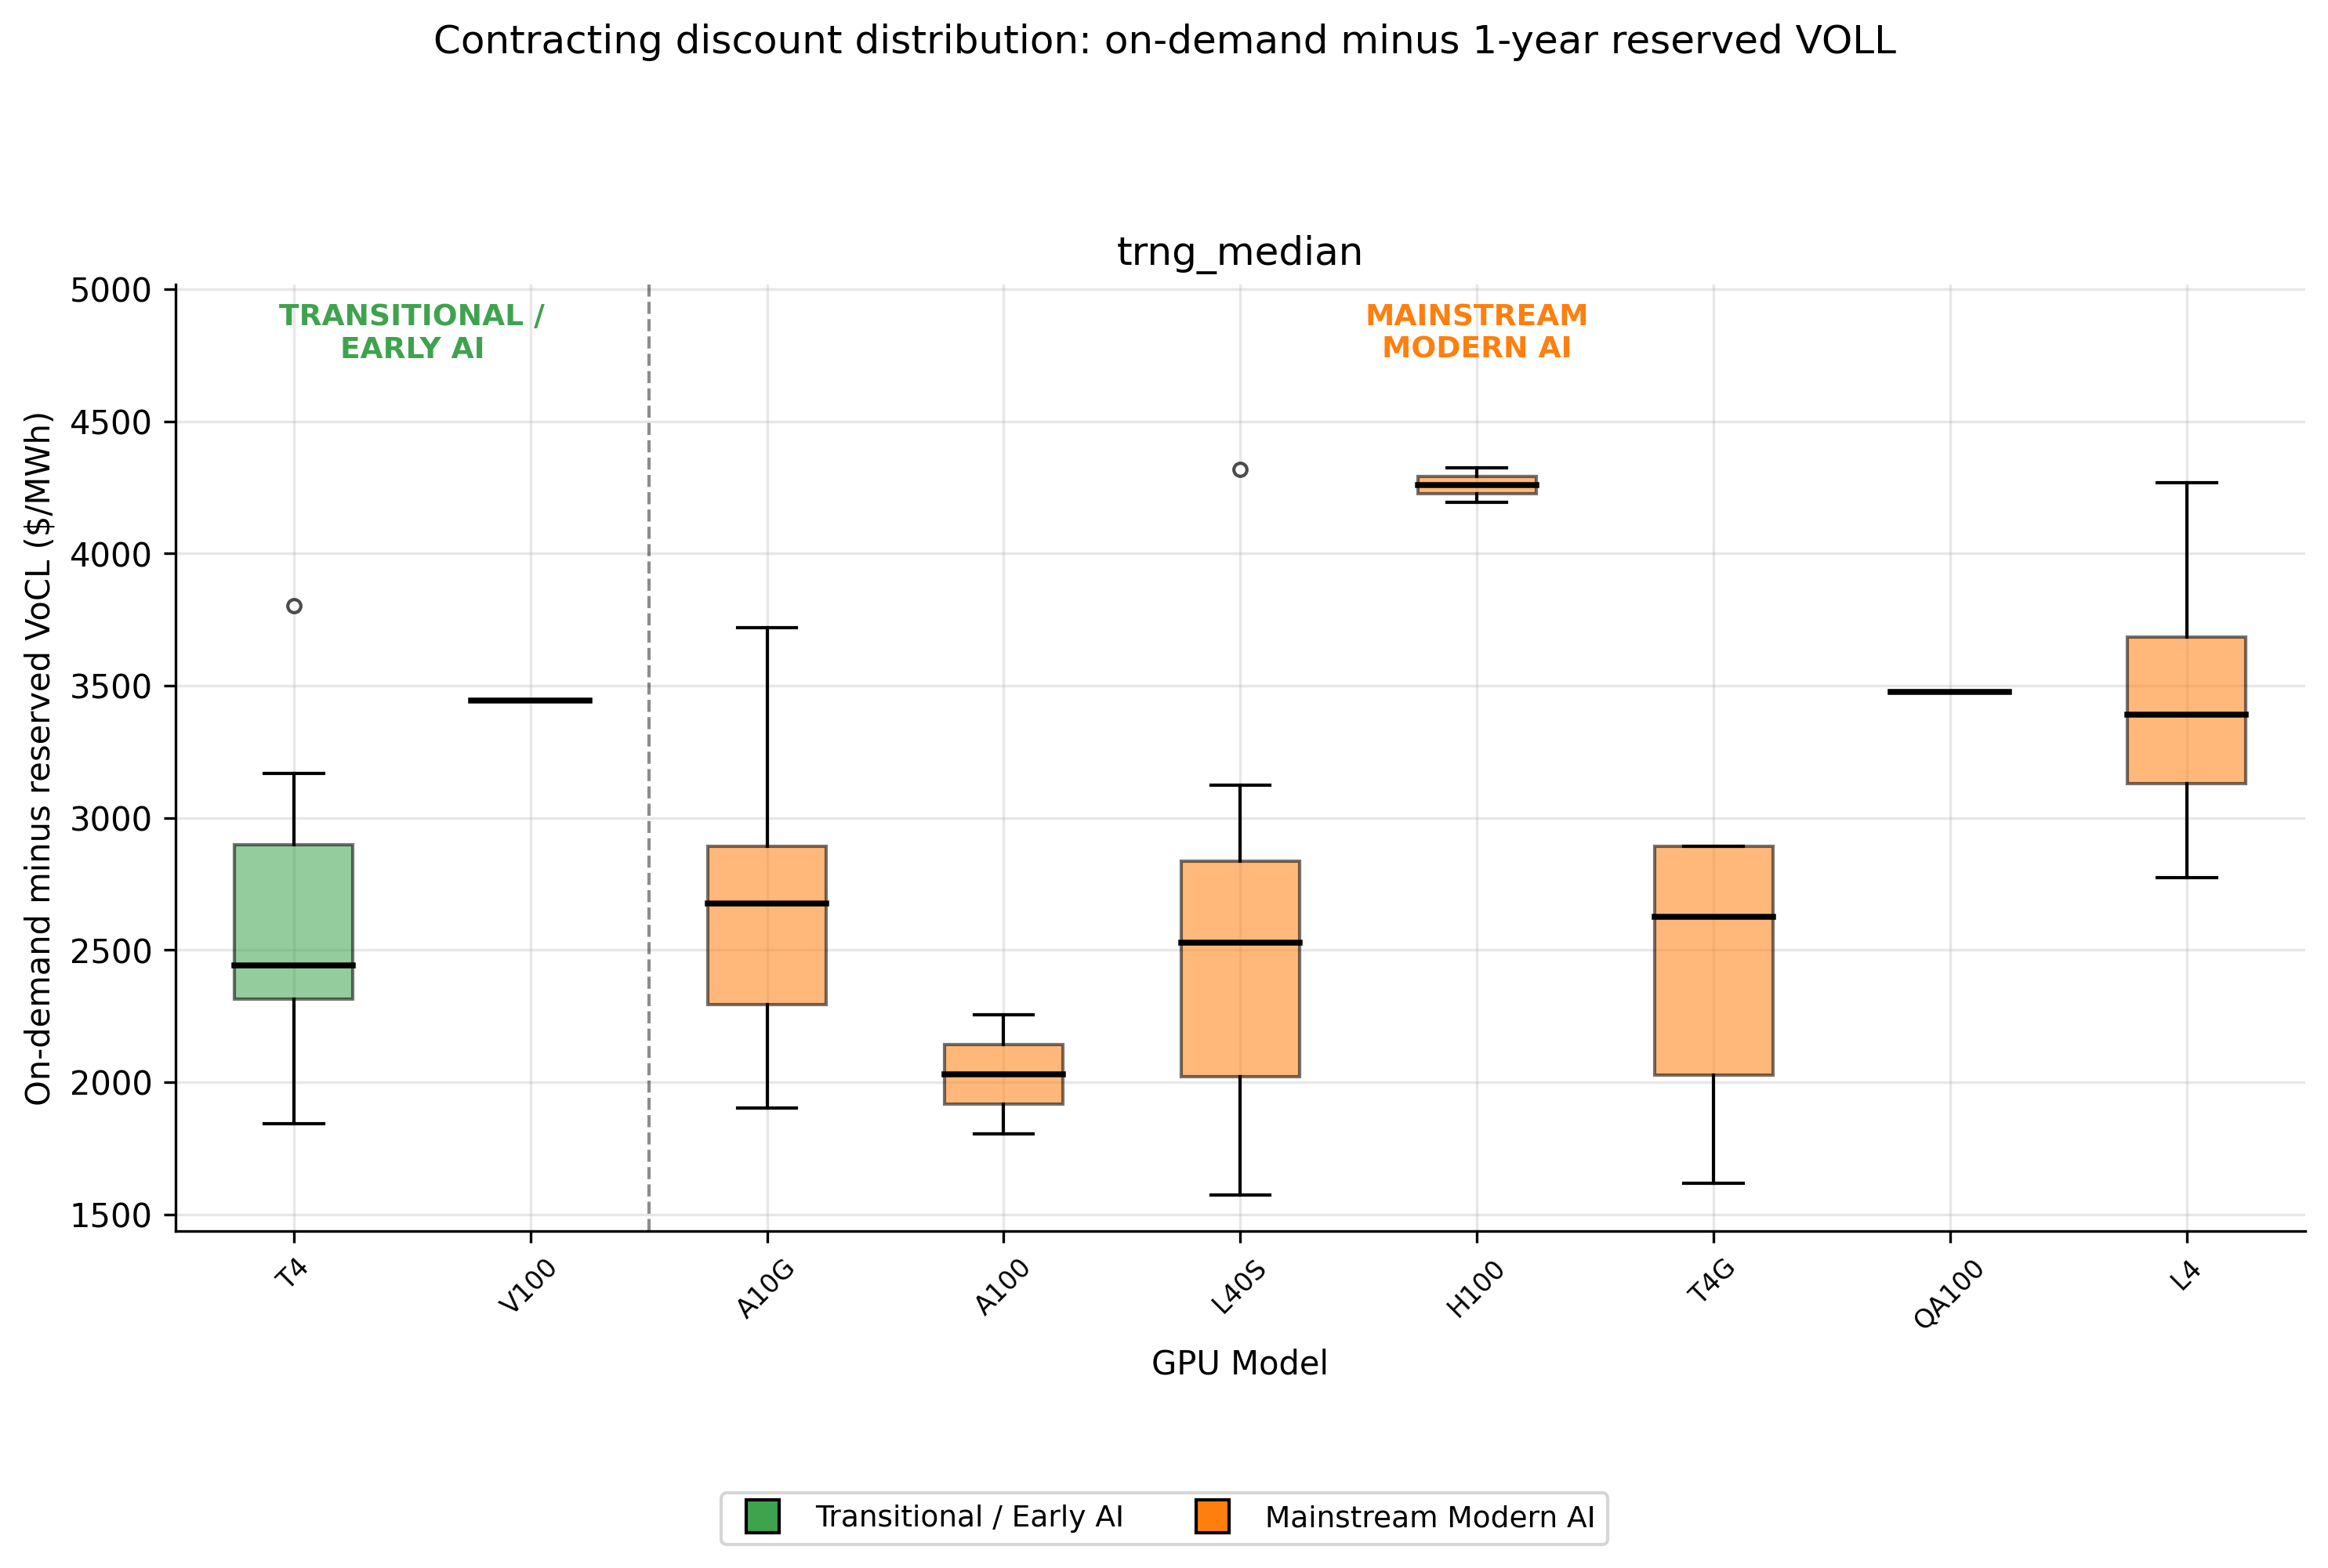

The file beside this chart, header and first rows:
gpu_model_clean, voll_usd_per_mwh_trng_median, voll_reserved_usd_per_mwh_trng_median, instance_type, forward_curve_discount_usd_per_mwh, forward_curve_discount_pct_of_ondemand, gpu_vintage_group, panel_scenario
QA100, 9395, 5919, dl2q.24xlarge, 3476, 37, Mainstream Modern AI, trng_median
T4, 6598, 4158, g4dn.12xlarge, 2441, 36.99, Transitional / Early AI, trng_median
T4, 10276, 6475, g4dn.16xlarge, 3802, 36.99, Transitional / Early AI, trng_median
T4, 5919, 3731, g4dn.2xlarge, 2188, 36.97, Transitional / Early AI, trng_median
T4, 7107, 4481, g4dn.4xlarge, 2627, 36.96, Transitional / Early AI, trng_median
T4, 8564, 5396, g4dn.8xlarge, 3168, 36.99, Transitional / Early AI, trng_median
T4, 6598, 4157, g4dn.metal, 2441, 37, Transitional / Early AI, trng_median
T4, 4968, 3126, g4dn.xlarge, 1842, 37.07, Transitional / Early AI, trng_median
A10G, 6335, 3991, g5.12xlarge, 2344, 37, Mainstream Modern AI, trng_median
A10G, 10055, 6335, g5.16xlarge, 3720, 37, Mainstream Modern AI, trng_median
A10G, 7648, 4818, g5.24xlarge, 2830, 37, Mainstream Modern AI, trng_median
A10G, 5779, 3641, g5.2xlarge, 2138, 37, Mainstream Modern AI, trng_median
A10G, 7648, 4818, g5.48xlarge, 2830, 37, Mainstream Modern AI, trng_median
A10G, 6824, 4299, g5.4xlarge, 2525, 37, Mainstream Modern AI, trng_median
A10G, 8314, 5238, g5.8xlarge, 3076, 37, Mainstream Modern AI, trng_median
A10G, 5143, 3240, g5.xlarge, 1903, 37, Mainstream Modern AI, trng_median
T4G, 7820, 4926, g5g.16xlarge, 2893, 37, Mainstream Modern AI, trng_median
T4G, 5178, 3262, g5g.2xlarge, 1915, 37, Mainstream Modern AI, trng_median
T4G, 6366, 4010, g5g.4xlarge, 2356, 37, Mainstream Modern AI, trng_median
T4G, 7820, 4927, g5g.8xlarge, 2893, 37, Mainstream Modern AI, trng_median
T4G, 7820, 4926, g5g.metal, 2893, 37, Mainstream Modern AI, trng_median
T4G, 4373, 2755, g5g.xlarge, 1618, 37, Mainstream Modern AI, trng_median
L4, 8885, 5784, g6.12xlarge, 3101, 34.9, Mainstream Modern AI, trng_median
L4, 10853, 7065, g6.16xlarge, 3788, 34.9, Mainstream Modern AI, trng_median
L4, 9712, 6323, g6.24xlarge, 3390, 34.9, Mainstream Modern AI, trng_median
L4, 8475, 5517, g6.2xlarge, 2958, 34.9, Mainstream Modern AI, trng_median
L4, 9712, 6323, g6.48xlarge, 3390, 34.9, Mainstream Modern AI, trng_median
L4, 9215, 5999, g6.4xlarge, 3216, 34.9, Mainstream Modern AI, trng_median
L4, 10069, 6555, g6.8xlarge, 3514, 34.9, Mainstream Modern AI, trng_median
L4, 7950, 5175, g6.xlarge, 2775, 34.9, Mainstream Modern AI, trng_median
L40S, 5631, 3547, g6e.12xlarge, 2083, 37, Mainstream Modern AI, trng_median
L40S, 11669, 7351, g6e.16xlarge, 4317, 37, Mainstream Modern AI, trng_median
L40S, 7411, 4669, g6e.24xlarge, 2742, 37, Mainstream Modern AI, trng_median
L40S, 4963, 3127, g6e.2xlarge, 1836, 37, Mainstream Modern AI, trng_median
L40S, 7411, 4669, g6e.48xlarge, 2742, 37, Mainstream Modern AI, trng_median
L40S, 6259, 3943, g6e.4xlarge, 2316, 37, Mainstream Modern AI, trng_median
L40S, 8442, 5318, g6e.8xlarge, 3124, 37, Mainstream Modern AI, trng_median
L40S, 4253, 2679, g6e.xlarge, 1574, 37, Mainstream Modern AI, trng_median
L4, 10720, 6978, gr6.4xlarge, 3741, 34.9, Mainstream Modern AI, trng_median
L4, 12229, 7961, gr6.8xlarge, 4268, 34.9, Mainstream Modern AI, trng_median
V100, 8957, 5514, p3dn.24xlarge, 3443, 38.44, Transitional / Early AI, trng_median
A100, 4931, 3126, p4d.24xlarge, 1805, 36.6, Mainstream Modern AI, trng_median
A100, 6164, 3908, p4de.24xlarge, 2256, 36.6, Mainstream Modern AI, trng_median
H100, 7384, 3190, p5.48xlarge, 4194, 56.8, Mainstream Modern AI, trng_median
H100, 7615, 3290, p5.4xlarge, 4326, 56.8, Mainstream Modern AI, trng_median
